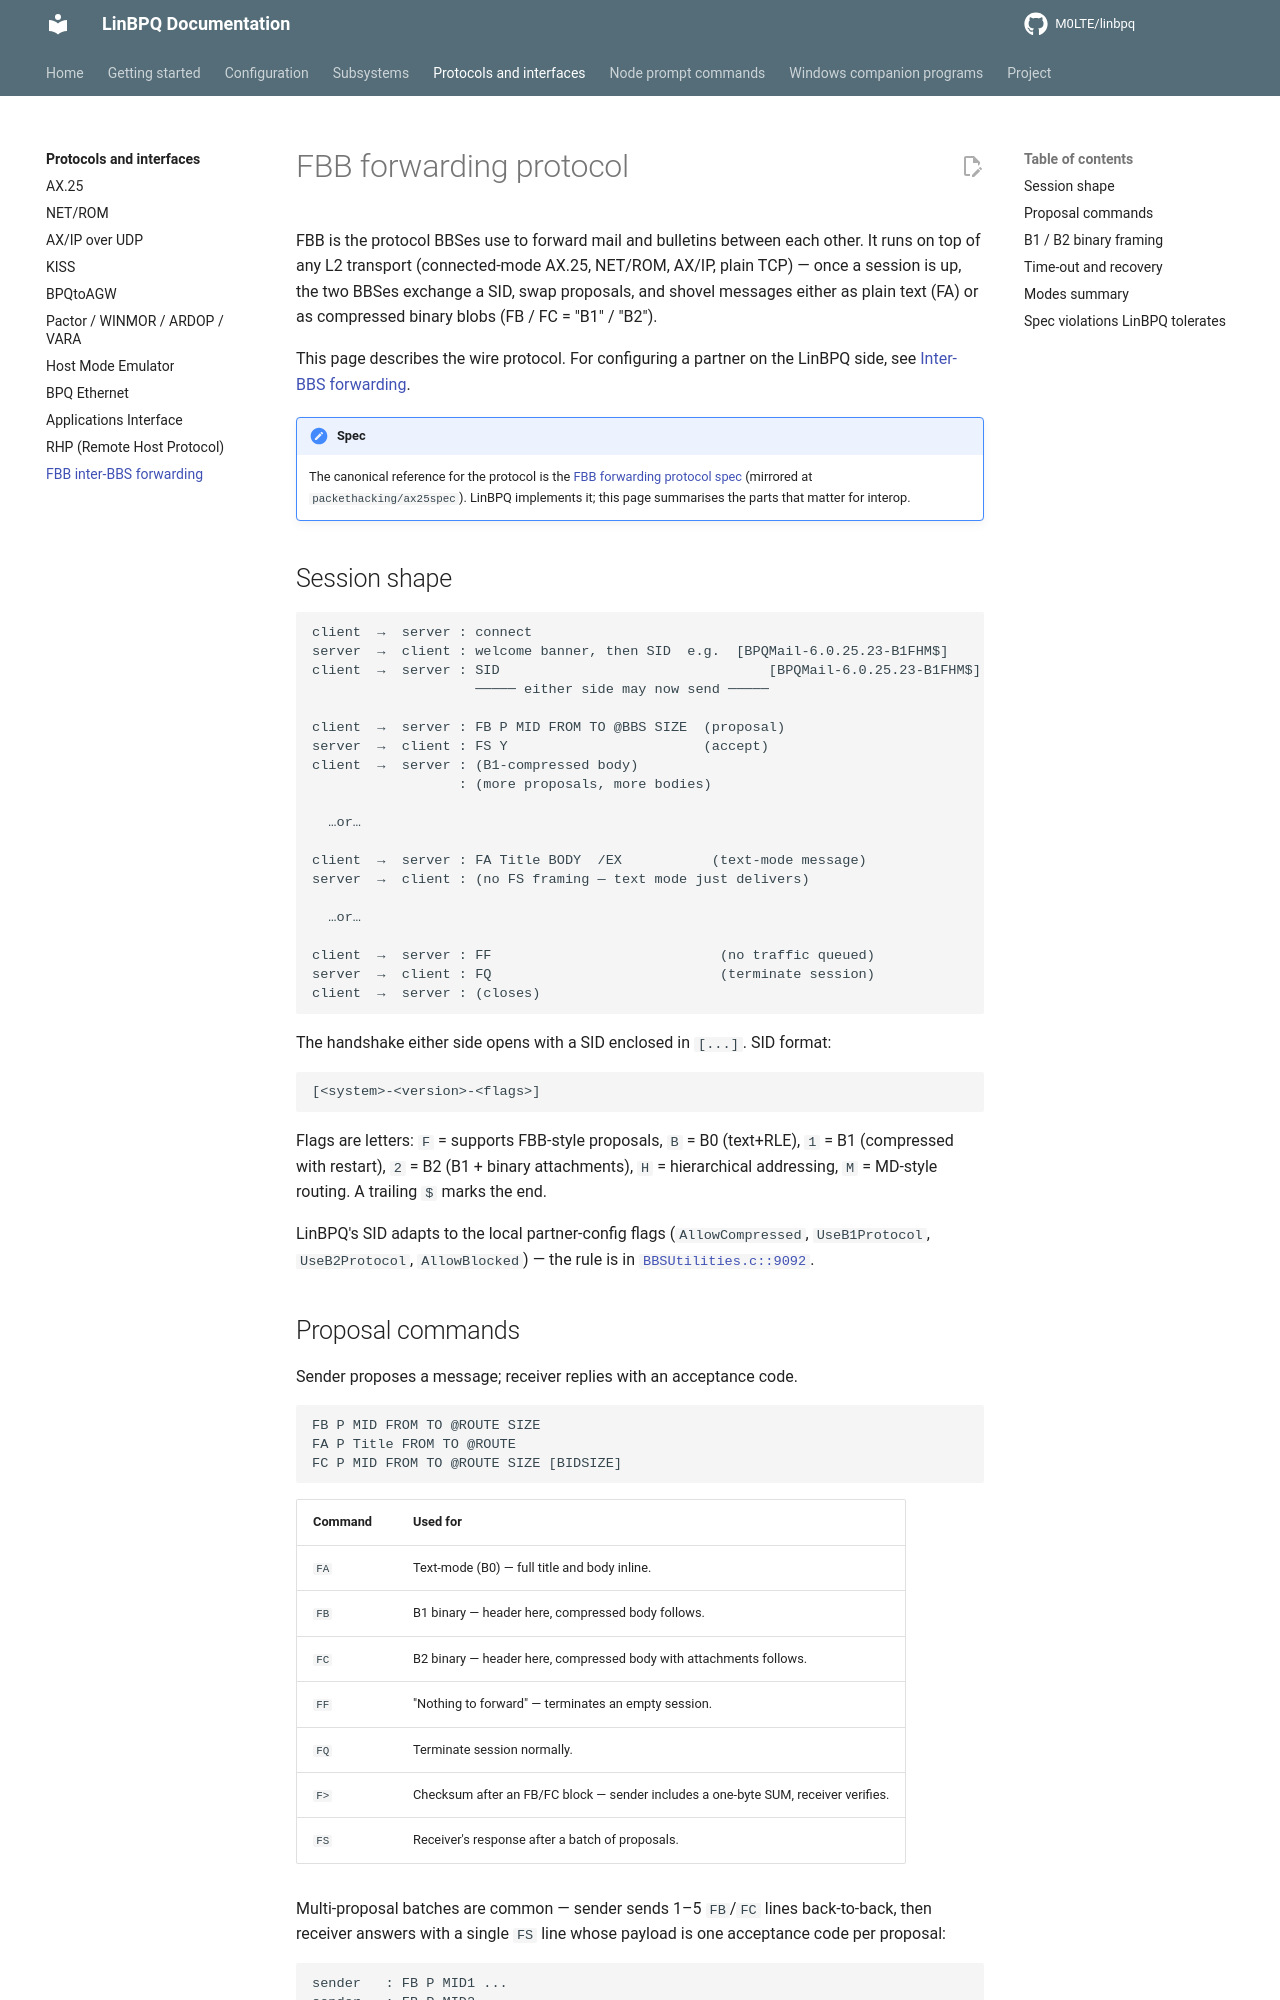

repository: M0LTE/linbpq · page: 6.0.25.23/protocols/fbb-forwarding/index.html · generator: mkdocs

# FBB forwarding protocol

FBB is the protocol BBSes use to forward mail and bulletins
between each other.  It runs on top of any L2 transport
(connected-mode AX.25, NET/ROM, AX/IP, plain TCP) — once a
session is up, the two BBSes exchange a SID, swap proposals,
and shovel messages either as plain text (FA) or as compressed
binary blobs (FB / FC = "B1" / "B2").

This page describes the wire protocol.  For configuring a partner
on the LinBPQ side, see [Inter-BBS forwarding][bbs-fwd].

[bbs-fwd]: ../subsystems/bbs-forwarding.md

!!! note "Spec"
    The canonical reference for the protocol is the
    [FBB forwarding protocol spec][spec] (mirrored at
    `packethacking/ax25spec`).  LinBPQ implements it; this page
    summarises the parts that matter for interop.

[spec]: https://github.com/packethacking/ax25spec/blob/main/doc/fbb-forwarding-protocol.md

## Session shape

```
client  →  server : connect
server  →  client : welcome banner, then SID  e.g.  [BPQMail-6.0.25.28-B1FHM$]
client  →  server : SID                                 [BPQMail-6.0.25.28-B1FHM$]
                    ───── either side may now send ─────

client  →  server : FB P MID FROM TO @BBS SIZE  (proposal)
server  →  client : FS Y                        (accept)
client  →  server : (B1-compressed body)
                  : (more proposals, more bodies)

  …or…

client  →  server : FA Title BODY  /EX           (text-mode message)
server  →  client : (no FS framing — text mode just delivers)

  …or…

client  →  server : FF                            (no traffic queued)
server  →  client : FQ                            (terminate session)
client  →  server : (closes)
```

The handshake either side opens with a SID enclosed in `[...]`.
SID format:

```
[<system>-<version>-<flags>]
```

Flags are letters: `F` = supports FBB-style proposals, `B` = B0
(text+RLE), `1` = B1 (compressed with restart), `2` = B2 (B1
+ binary attachments), `H` = hierarchical addressing, `M` =
MD-style routing.  A trailing `$` marks the end.

LinBPQ's SID adapts to the local partner-config flags
(`AllowCompressed`, `UseB1Protocol`, `UseB2Protocol`,
`AllowBlocked`) — the rule is in
[`BBSUtilities.c::9092`][sid-rule].

[sid-rule]: https://github.com/M0LTE/linbpq/blob/master/BBSUtilities.c
